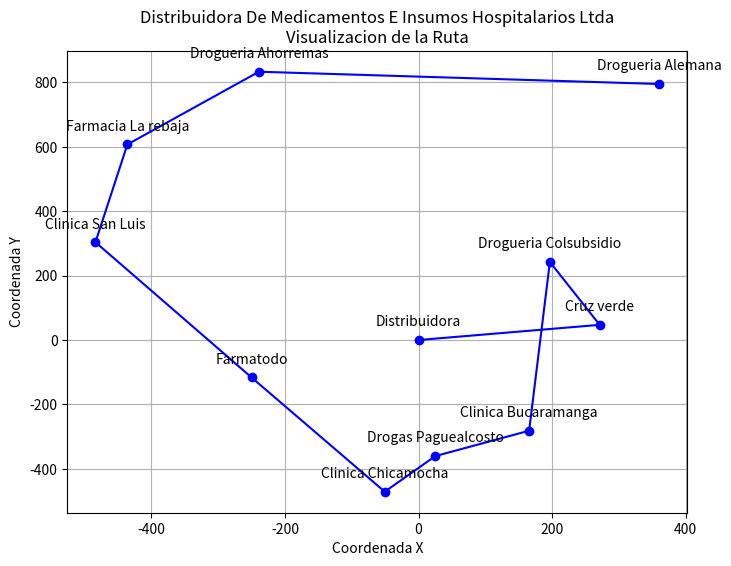

Here is the Python script that generated this plot:
#Realizado por:
#Daniver Franchesco Hernandez Acero 2240032
#Juan Manuel Niño Piña 2240040
#Juan Manuel Rivera Torres 2240046
#Luis Felipe Rueda Garcia 2240021
import math, random
import matplotlib.pyplot as plt
class Nodo:
    def __init__(self,peso,id,cantidad_paquetes,valor_mercancia,coordenada_x,coordenada_y,nombre):
        self.peso = peso
        self.nombre = nombre
        self.id = id
        self.cantidad_paquetes = cantidad_paquetes
        self.valor_mercancia = valor_mercancia
        self.coordenada_x = coordenada_x
        self.coordenada_y = coordenada_y
        self.siguiente = None

    def toString(self):
        return f"{self.id:3} | {self.nombre:21} | {self.peso:9} | {self.cantidad_paquetes:8} | {self.valor_mercancia:6} | ({self.coordenada_x},{self.coordenada_y})"
        
class LCSE:
    def __init__(self):
        self.cabeza = None
        self.cola = None
        self.base_coordenada_x = 0
        self.base_coordenada_y = 0


    def validarVacia(self):
        if self.cabeza == None:
            return True
        else:
            return False
            
    def agregarInicio(self,peso,id=None,cantidad_paquetes=None,valor_mercancia=None,coordenada_x=None,coordenada_y=None,nombre=None):
        nuevo_Nodo = Nodo(peso,id,cantidad_paquetes,valor_mercancia,coordenada_x,coordenada_y,nombre)
        if self.validarVacia():
            nuevo_Nodo.siguiente = nuevo_Nodo
            self.cabeza = nuevo_Nodo
            self.cola = nuevo_Nodo            
            return
        else:
            nuevo_Nodo.siguiente = self.cabeza
            self.cola.siguiente = nuevo_Nodo   
            self.cabeza = nuevo_Nodo
    
    def ContarElementos(self):
        if self.validarVacia():
            print("No hay ruta establecida")
            return
        else:
            contador = 1
            actual = self.cabeza
            while True:
                if actual.siguiente == self.cabeza:
                    break
                actual = actual.siguiente
                contador += 1
            print (f"La ruta contiene {contador} paradas\n")
    
    def toString(self):
        if self.validarVacia():
            return "No hay ruta establecida"
        temp = self.cabeza
        string = " ID | Nombre                | Peso (kg) | Paquetes |  Valor | Coordenadas"
        while( True ):
            string = string + "\n" + temp.toString()
            if temp.siguiente == self.cabeza:
                return string
            temp = temp.siguiente
    
    def buscar(self,criterio,valor,valor2=None):
        if self.validarVacia():
            print("No hay ruta establecida")
            return
        else:
            if (criterio=="peso" or criterio == "id" or criterio == "cantidad_paquetes" or criterio =="valor_mercancia"  or criterio=="nombre"):
                actual = self.cabeza
                
                contador = 0
                while actual != self.cabeza or contador==0:

                    contador=contador+1
                    atributo=getattr(actual,criterio)
                    if atributo == valor:
                        print(f"Elemento Encontrado en posicion {contador}")
                        return contador
                    actual = actual.siguiente
                print("Elemento no encontrado")
            elif criterio == "coordenadas":
                actual = self.cabeza
                contador = 0
                while actual != self.cabeza or contador==0:

                    contador=contador+1
                    if actual.coordenada_x ==valor and actual.coordenada_y==valor2:
                        print(f"Elemento Encontrado en posicion {contador}")
                        return contador
                    actual = actual.siguiente
                print("Elemento no encontrado")

            else:
                print("criterio de busqueda invalido, solo se admiten 'id','peso','cantidad_paquetes','valor_mercancia' o 'coordenadas'")
            
            return -1 
                

    def insertionSort(self,criterio,ascendente=True):
        if self.validarVacia() or self.cabeza.siguiente == self.cabeza:
            return  # Si la lista está vacía o tiene un solo elemento, no es necesario ordenar
        if (criterio=="peso" or criterio == "id" or criterio == "cantidad_paquetes" or criterio =="valor_mercancia"):

            ordenada = None  # La nueva lista ordenada

            actual = self.cabeza
            while True:
                siguiente = actual.siguiente
                if ordenada is None:  # Si la lista ordenada está vacía, insertar el primer nodo
                    ordenada = actual
                    ordenada.siguiente = ordenada  
                else:
                    # Insertar el nodo en su posición correcta en la lista ordenada
                    ordenada = self.insertarOrdenado(ordenada, actual,criterio)
                
                actual = siguiente
                if actual == self.cabeza:
                    break

            # Establecer la cabeza y la cola de la lista ordenada
            self.cabeza = ordenada
            actual = self.cabeza
            while actual.siguiente != self.cabeza:
                actual = actual.siguiente
            self.cola = actual

        
        elif criterio == "coordenadas":    
            #buscando la cola
            actual =self.cabeza
            while actual.siguiente != self.cabeza:
                actual=actual.siguiente
            cola = actual

            mas_cercano = self.cabeza
            anterior_al_mas_cercano = cola
            #encontramos el más cercano a la base
            actual =self.cabeza
            i=0
            while actual != self.cabeza or i==0:
                i=i+1
                if distancia(self.base_coordenada_x, self.base_coordenada_y,actual.siguiente.coordenada_x,actual.siguiente.coordenada_y) < distancia(self.base_coordenada_x,self.base_coordenada_y,mas_cercano.coordenada_x,mas_cercano.coordenada_y):
                    anterior_al_mas_cercano = actual
                    mas_cercano = actual.siguiente
                actual=actual.siguiente
            if mas_cercano==self.cabeza:
                self.cabeza=self.cabeza.siguiente
            anterior_al_mas_cercano.siguiente=mas_cercano.siguiente
            primerordenado=mas_cercano
            ordenado=mas_cercano
            ordenado.siguiente=ordenado

            #ahora encontramos el más cercano al más cercano a la base
            while self.cabeza.siguiente!=self.cabeza:

                i=0
                actual=self.cabeza
                mas_cercano=actual
                while actual != self.cabeza or i==0:
                    i=i+1
                    if distancia(ordenado.coordenada_x,ordenado.coordenada_y, actual.siguiente.coordenada_x,actual.siguiente.coordenada_y) < distancia(ordenado.coordenada_x,ordenado.coordenada_y,mas_cercano.coordenada_x,mas_cercano.coordenada_y):
                        anterior_al_mas_cercano = actual
                        mas_cercano = actual.siguiente
                    actual=actual.siguiente
                if mas_cercano==self.cabeza:
                    self.cabeza=self.cabeza.siguiente
                anterior_al_mas_cercano.siguiente=mas_cercano.siguiente
                ordenado.siguiente=mas_cercano
                ordenado=mas_cercano

            ordenado.siguiente=self.cabeza
            ordenado=self.cabeza
            self.cabeza = primerordenado
            ordenado.siguiente=primerordenado

  
        else:
            print("criterio de busqueda invalido, solo se admiten 'id','peso','cantidad_paquetes','valor_mercancia' o 'coordenadas'")
            

    def insertarOrdenado(self, ordenada, nuevo_nodo, criterio):
        if ordenada is None:
            nuevo_nodo.siguiente = nuevo_nodo
            return nuevo_nodo
        
        actual = ordenada

        # Caso 1: Insertar al inicio si el valor es menor que la cabeza de la lista ordenada

        nuevo_nodo_atributo=getattr(nuevo_nodo,criterio)
        ordenada_atributo=getattr(ordenada,criterio)

        if nuevo_nodo_atributo < ordenada_atributo:
            while actual.siguiente != ordenada:
                actual = actual.siguiente
            actual.siguiente = nuevo_nodo
            nuevo_nodo.siguiente = ordenada
            return nuevo_nodo

        # Caso 2: Insertar en cualquier otra parte de la lista ordenada
        actual_siguiente_atributo=getattr(actual.siguiente,criterio)

        while actual.siguiente != ordenada and actual_siguiente_atributo < nuevo_nodo_atributo:
            actual = actual.siguiente
            actual_siguiente_atributo=getattr(actual.siguiente,criterio)

        # Insertar el nodo en la posición adecuada
        nuevo_nodo.siguiente = actual.siguiente
        actual.siguiente = nuevo_nodo
        return ordenada
    
    def visualizarRuta(self):
            x_coords, y_coords, id = [], [], []
            actual = self.cabeza
            i=0
            x_coords.append(self.base_coordenada_x)
            y_coords.append(self.base_coordenada_y)
            id.append("Distribuidora")
            while actual !=self.cabeza or i==0:
                i=i+1
                x_coords.append(actual.coordenada_x)
                y_coords.append(actual.coordenada_y)
                id.append(actual.nombre)
                actual = actual.siguiente

            plt.figure(figsize=(8,6))
            plt.plot(x_coords, y_coords, marker='o', linestyle='-', color='b')
            for i, label in enumerate(id):
                plt.annotate(f"{label}", (x_coords[i], y_coords[i]), textcoords="offset points", xytext=(0,10), ha='center')
            plt.title("Distribuidora De Medicamentos E Insumos Hospitalarios Ltda\nVisualizacion de la Ruta")
            plt.xlabel("Coordenada X")
            plt.ylabel("Coordenada Y")
            plt.grid(True)
            plt.show()
    
def distancia(x1,y1,x2,y2):
    return math.sqrt((x2-x1)**2 + (y2-y1)**2)

class Demo ():
    def __init__(self):
        print("test")
    def test():
        print("Inicializando prueba de la clase demo:")
        lista = LCSE()
        i = 0
        print("Se crea un sistema de rutas con 10 entradas de prueba reales\n")

        
        lista.agregarInicio(random.randint(1,10),random.randint(1,1000),random.randint(1,5),random.randint(1,200000),165.59,-281.63,"Clinica Bucaramanga")
        lista.agregarInicio(random.randint(1,10),random.randint(1,1000),random.randint(1,5),random.randint(1,200000),-50.58,-471.17,"Clinica Chicamocha")
        lista.agregarInicio(random.randint(1,10),random.randint(1,1000),random.randint(1,5),random.randint(1,200000),196.66,242.43,"Drogueria Colsubsidio")
        lista.agregarInicio(random.randint(1,10),random.randint(1,1000),random.randint(1,5),random.randint(1,200000),-250.1,-116.22,"Farmatodo")
        lista.agregarInicio(random.randint(1,10),random.randint(1,1000),random.randint(1,5),random.randint(1,200000),-436.03,607.43,"Farmacia La rebaja")
        lista.agregarInicio(random.randint(1,10),random.randint(1,1000),random.randint(1,5),random.randint(1,200000),360.21,795.22,"Drogueria Alemana")
        lista.agregarInicio(random.randint(1,10),random.randint(1,1000),random.randint(1,5),random.randint(1,200000),-483.81,303.81,"Clinica San Luis")
        lista.agregarInicio(random.randint(1,10),random.randint(1,1000),random.randint(1,5),random.randint(1,200000),-239.04,833.36,"Drogueria Ahorremas")
        lista.agregarInicio(random.randint(1,10),random.randint(1,1000),random.randint(1,5),random.randint(1,200000),271.23,47.15,"Cruz verde")
        lista.agregarInicio(random.randint(1,10),random.randint(1,1000),random.randint(1,5),random.randint(1,200000),25.06,-360.52,"Drogas Paguealcosto")
        lista.ContarElementos()
        print(lista.toString())
        lista.insertionSort("peso")
        print("\nRuta ordenada por peso\n")
        print(lista.toString())

        lista.insertionSort("valor_mercancia")
        print("\nRuta ordenada por el valor de la mercancia\n")
        print(lista.toString())

        lista.insertionSort("coordenadas")
        print("\nRuta ordenada por distancia\n")
        print("Es la ruta mas corta posible")
        print(lista.toString())

        print("Buscando un envio con peso 3")
        lista.buscar("peso",3)
        print("Buscando un envio con coordenadas (2,2)")
        lista.buscar("coordenadas",2,2)
        print("Buscando una farmacia de nombre Farmacia11")
        lista.buscar("nombre","Farmacia11")
        
        print("\nLa ruta se mostrara ordenada por distancia")
        lista.visualizarRuta()

        
                
Demo.test()
